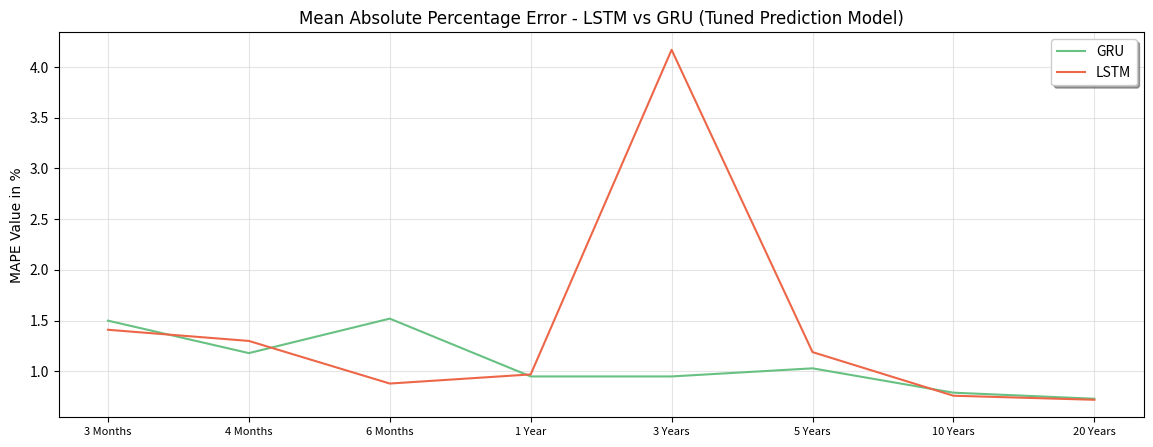

This figure's Python source:
# Import modules and packages
import numpy as np
import pandas as pd
import matplotlib.pyplot as plt
from pylab import rcParams

# Set plot size
rcParams['figure.figsize'] = 14, 5

# Plot parameters
START_DATE_FOR_PLOTTING = '2001-01-05'

mape_lstm = [
    1.41,
    1.30,
    0.88,
    0.97,
    4.17,
    1.19,
    0.76,
    0.72
]

mape_gru = [
    1.50,
    1.18,
    1.52,
    0.95,
    0.95,
    1.03,
    0.79,
    0.73
]

mape_time = [0, 1, 2, 3, 4, 5, 6, 7]

formatTime = pd.DataFrame(mape_time, index=mape_time)
formatTimeIndex = formatTime.index

plt.plot(formatTimeIndex, pd.DataFrame(mape_gru)[0],
         color='#68c182', label='GRU')
plt.plot(
    formatTimeIndex,
    pd.DataFrame(mape_lstm)[0],
    color='#ed6647', label='LSTM'
)

plt.grid(which='major', color='#cccccc', alpha=0.5)

xticksvalue = np.arange(0, 8, 1)
xtickslabel = [
    '3 Months',
    '4 Months',
    '6 Months',
    '1 Year',
    '3 Years',
    '5 Years',
    '10 Years',
    '20 Years'
]
plt.xticks(xticksvalue, xtickslabel)
plt.legend(shadow=True)
plt.title('Mean Absolute Percentage Error - LSTM vs GRU (Tuned Prediction Model)', family='Arial', fontsize=12)
plt.ylabel('MAPE Value in %', family='Arial', fontsize=10)
plt.xticks(fontsize=8)
plt.show()
